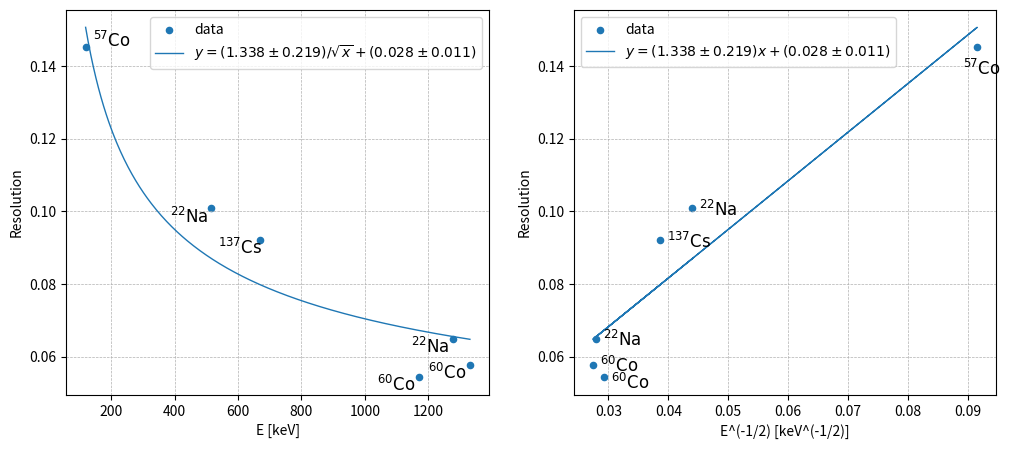

Write Python code to recreate this figure. (Note: this script raises an exception after producing the figure.)
#課題4 FWHMとエネルギー分解能

import matplotlib.pyplot as plt
import numpy as np
from scipy.optimize import curve_fit

#texフォントを使用
plt.rcParams["text.usetex"] = False

# 線源名
labels = [
    r"$^{22}\mathrm{Na}$",
    r"$^{22}\mathrm{Na}$",
    r"$^{57}\mathrm{Co}$",
    r"$^{60}\mathrm{Co}$",
    r"$^{60}\mathrm{Co}$",
    r"$^{137}\mathrm{Cs}$"
]

#値の引き継ぎ
x_p = np.array([336, 138, 35, 308, 350])
y_p = np.array([1275, 511, 122, 1173, 1333])
(p_p, cov_p) = np.polyfit(x_p, y_p, 1, cov=True)
a_p = p_p[0]
b_p = p_p[1]
da_p = np.sqrt(cov_p[0, 0])
db_p = np.sqrt(cov_p[1, 1])

#data
x_ch = np.array([13.5, 21.5, 4.5, 16.5, 20.0, 16.0])#FWHM(ch)
y_ch = np.array([138, 336, 35, 308, 350, 178])#peak(ch)

#keVに変換
x_keV = x_ch * a_p
y_keV = y_ch * a_p + b_p

#誤差の計算
dx = x_ch * da_p
dy = np.sqrt(y_ch**2 * da_p**2 + db_p**2)

#分解能Rを計算
R = x_keV / y_keV
#誤差
dR = np.sqrt( (dx/y_keV)**2 + (dy*x_keV/y_keV**2)**2) 
print(x_ch)
print(R)
print(dR)

#\frac{1}{\sqrt{E}}
Y = 1 / np.sqrt(y_keV)

#最小2乗法(直線)
(p_l, cov_l) = np.polyfit(Y, R, 1, cov=True)
a_l = p_l[0]
b_l = p_l[1]
da_l = np.sqrt(cov_l[0, 0])
db_l = np.sqrt(cov_l[1, 1])
R_lfit = a_l * Y + b_l

#最小2乗法(曲線)
#フィット関数
def f(x, a, b):
    return a /(np.sqrt(x)) + b
#フィット
#popt, pcov = curve_fit(f, y_keV, R)
#係数
#a_c = popt[0]
#b_c = popt[1]
#誤差
#da_c = np.sqrt(pcov[0,0])
#db_c = np.sqrt(pcov[1,1])
#曲線
y_cfit = np.linspace(min(y_keV), max(y_keV), 300)
R_cfit = f(y_cfit, a_l, b_l)

#描画
fig, ax = plt.subplots(1, 2, figsize = (12,5))

#曲線のラベル
fit_label_0 = (
    rf"$y = ({a_l:.3f} \pm {da_l:.3f})/\sqrt{{x}} + ({b_l:.3f} \pm {db_l:.3f})$"
)
fit_label_1 = (
    rf"$y = ({a_l:.3f} \pm {da_l:.3f})x + ({b_l:.3f} \pm {db_l:.3f})$"
)

# 各点にラベル
for i in range(len(R)):
    if i == 2:
        ax[0].annotate(
            labels[i],
            (y_keV[i], R[i]),
            textcoords="offset points",
         xytext=(5,0),
            fontsize=12
        )
    else:    
        ax[0].annotate(
            labels[i],
            (y_keV[i], R[i]),
            textcoords="offset points",
         xytext=(-30,-10),
            fontsize=12
        )

for i in range(len(R)):
    if i == 3:
        ax[1].annotate(
            labels[i],
            (Y[i], R[i]),
            textcoords="offset points",
        xytext=(5,-8),
            fontsize=12
        )
    elif i == 2:
        ax[1].annotate(
            labels[i],
            (Y[i], R[i]),
            textcoords="offset points",
         xytext=(-10,-20),
            fontsize=12
        )
    else:
        ax[1].annotate(
            labels[i],
            (Y[i], R[i]),
            textcoords="offset points",
         xytext=(5,-5),
            fontsize=12
        )
               
#点と曲線
ax[0].scatter(y_keV, R, label="data", marker='o', s=20)
ax[0].plot(y_cfit, R_cfit, label=fit_label_0, linewidth = 1.0)

ax[1].scatter(Y, R, label="data", marker='o', s=20)
ax[1].plot(Y, R_lfit,label=fit_label_1, linewidth = 1.0)

#ラベル
ax[0].set_xlabel("E [keV]")
ax[1].set_xlabel("E^(-1/2) [keV^(-1/2)]")

for i in range(0,2):
    ax[i].legend()
    ax[i].grid(linestyle = "--", linewidth = 0.5)
    ax[i].set_ylabel("Resolution")

#画像を保存
plt.savefig("tex/analysis_2.pdf", dpi=300, bbox_inches="tight")
plt.show()
